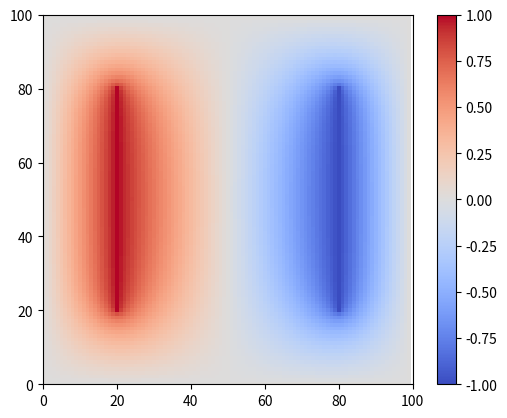

Python code for this plot:
"""
Home Work 6
Ankit Khandelwal
Exercise 1
15863
"""

import numpy as np
import matplotlib.pyplot as plt

mesh = 100
potential_0 = np.zeros((mesh, mesh), float)
w = 0.9
for i in range(20,81):
    potential_0[i][20] = 1
for i in range(20,81):
    potential_0[i][80] = -1

count = 0
while True:
    previous = np.copy(potential_0)
    for x in range(1,mesh-1):
        for y in range(1,mesh-1):
            if x > 19 and x < 81 and y == 20:
                potential_0[x][y] = 1
            elif x > 19 and x < 81 and y == 80:
                potential_0[x][y] = -1
            else:
                potential_0[x][y] = (1+w)/4 * (potential_0[x+1][y] + potential_0[x-1][y]\
                                           + potential_0[x][y+1] + potential_0[x][y-1])\
                                           - w*potential_0[x][y]
    if np.amax(abs(potential_0 - previous)) <= 10**-6:
        break
    count = count + 1
plt.imshow(potential_0, cmap='coolwarm')
plt.xlim(0,100)
plt.ylim(0,100)
plt.colorbar()
plt.show()
